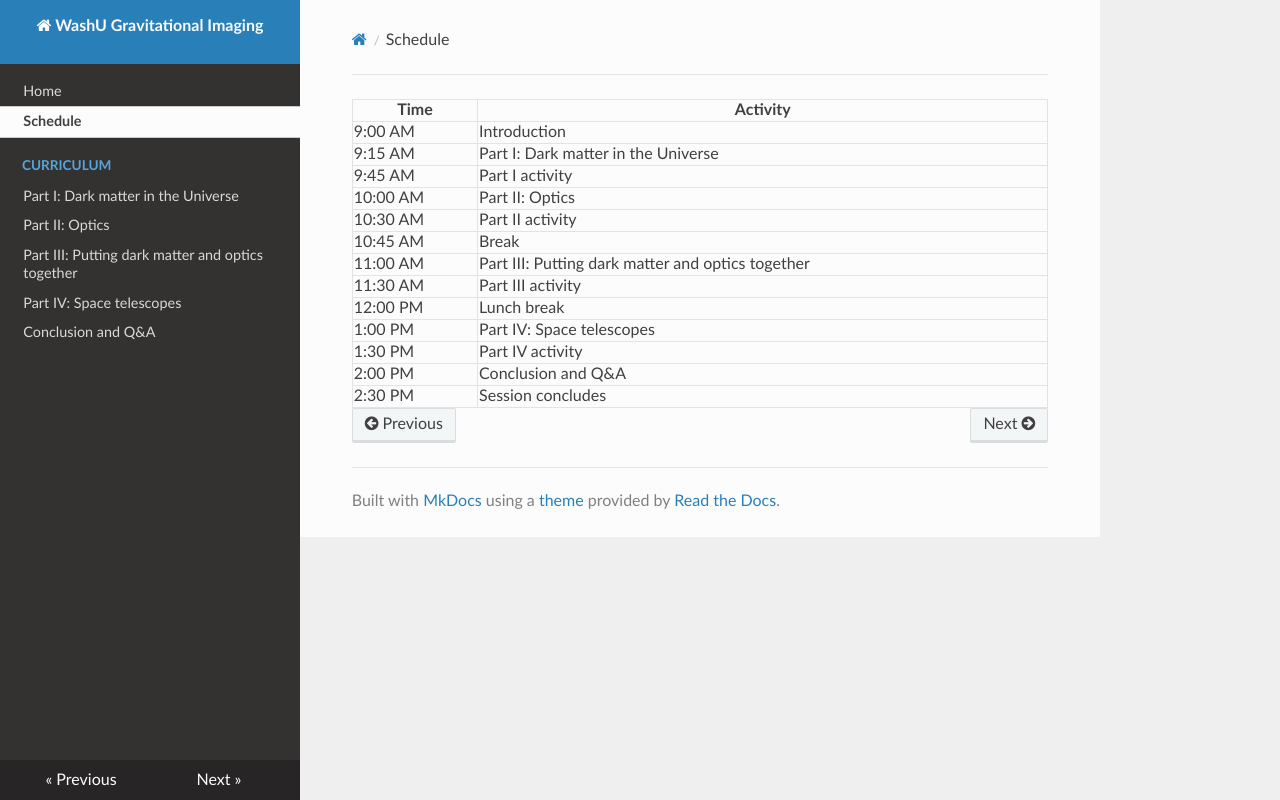

repository: AstroMusers/gravitational-imaging-teaching-team · page: schedule.html · generator: mkdocs

| Time     | Activity |
|----------|----------|
| 9:00 AM  | Introduction   |
| 9:15 AM  | Part I: Dark matter in the Universe   |
| 9:45 AM  | Part I activity   |
| 10:00 AM | Part II: Optics   |
| 10:30 AM | Part II activity   |
| 10:45 AM | Break   |
| 11:00 AM | Part III: Putting dark matter and optics together   |
| 11:30 AM | Part III activity   |
| 12:00 PM | Lunch break   |
| 1:00 PM  | Part IV: Space telescopes   |
| 1:30 PM  | Part IV activity   |
| 2:00 PM  | Conclusion and Q&A   |
| 2:30 PM  | Session concludes   |
